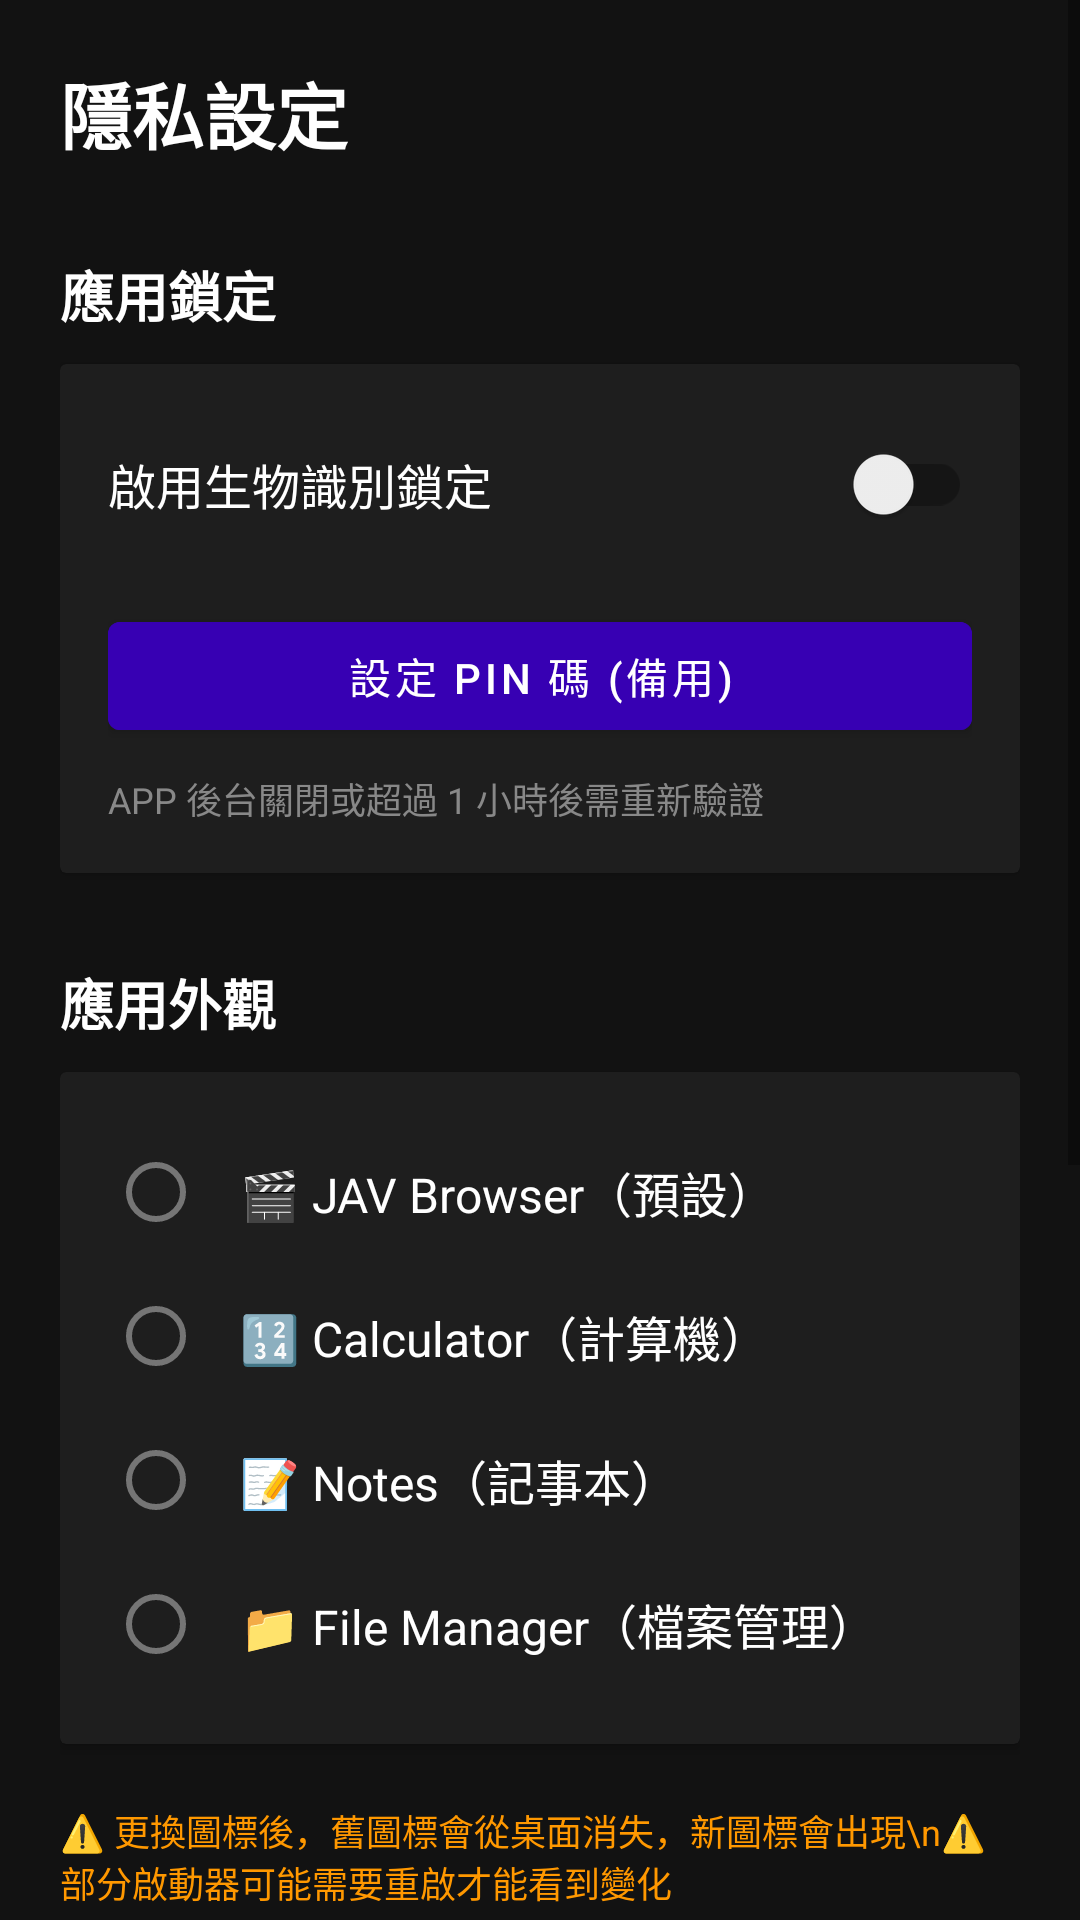

This screen was rendered from an Android layout file. Write that file and the resources it references.
<!-- AndroidManifest.xml: application theme Theme.JAVBrowser -->
<!-- res/layout/activity_settings.xml -->
<?xml version="1.0" encoding="utf-8"?>
<ScrollView xmlns:android="http://schemas.android.com/apk/res/android"
    android:layout_width="match_parent"
    android:layout_height="match_parent"
    android:background="#121212">

    <LinearLayout
        android:layout_width="match_parent"
        android:layout_height="wrap_content"
        android:orientation="vertical"
        android:padding="20dp">

        
        <TextView
            android:layout_width="match_parent"
            android:layout_height="wrap_content"
            android:text="隱私設定"
            android:textSize="24sp"
            android:textStyle="bold"
            android:textColor="#FFFFFF"
            android:layout_marginBottom="20dp" />

        
        <TextView
            android:layout_width="match_parent"
            android:layout_height="wrap_content"
            android:text="應用鎖定"
            android:textSize="18sp"
            android:textStyle="bold"
            android:textColor="#FFFFFF"
            android:layout_marginTop="10dp"
            android:layout_marginBottom="10dp" />

        <androidx.cardview.widget.CardView
            android:layout_width="match_parent"
            android:layout_height="wrap_content"
            android:layout_marginBottom="20dp"
            android:backgroundTint="#1E1E1E">

            <LinearLayout
                android:layout_width="match_parent"
                android:layout_height="wrap_content"
                android:orientation="vertical"
                android:padding="16dp">

                <LinearLayout
                    android:layout_width="match_parent"
                    android:layout_height="wrap_content"
                    android:orientation="horizontal"
                    android:gravity="center_vertical">

                    <TextView
                        android:layout_width="0dp"
                        android:layout_height="wrap_content"
                        android:layout_weight="1"
                        android:text="啟用生物識別鎖定"
                        android:textColor="#FFFFFF"
                        android:textSize="16sp" />

                    <androidx.appcompat.widget.SwitchCompat
                        android:id="@+id/switch_lock"
                        android:layout_width="wrap_content"
                        android:layout_height="wrap_content" />
                </LinearLayout>

                <Button
                    android:id="@+id/btn_set_pin"
                    android:layout_width="match_parent"
                    android:layout_height="wrap_content"
                    android:layout_marginTop="16dp"
                    android:backgroundTint="#3700B3"
                    android:text="設定 PIN 碼 (備用)"
                    android:textColor="#FFFFFF" />

                <TextView
                    android:layout_width="match_parent"
                    android:layout_height="wrap_content"
                    android:layout_marginTop="8dp"
                    android:text="APP 後台關閉或超過 1 小時後需重新驗證"
                    android:textColor="#888888"
                    android:textSize="12sp" />
            </LinearLayout>
        </androidx.cardview.widget.CardView>

        
        <TextView
            android:layout_width="match_parent"
            android:layout_height="wrap_content"
            android:text="應用外觀"
            android:textSize="18sp"
            android:textStyle="bold"
            android:textColor="#FFFFFF"
            android:layout_marginTop="10dp"
            android:layout_marginBottom="10dp" />

        <androidx.cardview.widget.CardView
            android:layout_width="match_parent"
            android:layout_height="wrap_content"
            android:layout_marginBottom="20dp"
            android:backgroundTint="#1E1E1E">

            <RadioGroup
                android:id="@+id/radio_group_icon"
                android:layout_width="match_parent"
                android:layout_height="wrap_content"
                android:orientation="vertical"
                android:padding="16dp">

                <RadioButton
                    android:id="@+id/radio_default"
                    android:layout_width="match_parent"
                    android:layout_height="wrap_content"
                    android:text="🎬 JAV Browser（預設）"
                    android:textColor="#FFFFFF"
                    android:textSize="16sp"
                    android:padding="12dp" />

                <RadioButton
                    android:id="@+id/radio_calculator"
                    android:layout_width="match_parent"
                    android:layout_height="wrap_content"
                    android:text="🔢 Calculator（計算機）"
                    android:textColor="#FFFFFF"
                    android:textSize="16sp"
                    android:padding="12dp" />

                <RadioButton
                    android:id="@+id/radio_notes"
                    android:layout_width="match_parent"
                    android:layout_height="wrap_content"
                    android:text="📝 Notes（記事本）"
                    android:textColor="#FFFFFF"
                    android:textSize="16sp"
                    android:padding="12dp" />

                <RadioButton
                    android:id="@+id/radio_file"
                    android:layout_width="match_parent"
                    android:layout_height="wrap_content"
                    android:text="📁 File Manager（檔案管理）"
                    android:textColor="#FFFFFF"
                    android:textSize="16sp"
                    android:padding="12dp" />
            </RadioGroup>
        </androidx.cardview.widget.CardView>

        <TextView
            android:layout_width="match_parent"
            android:layout_height="wrap_content"
            android:text="⚠️ 更換圖標後，舊圖標會從桌面消失，新圖標會出現\n⚠️ 部分啟動器可能需要重啟才能看到變化"
            android:textColor="#FF9800"
            android:textSize="12sp"
            android:layout_marginBottom="20dp" />

        
        <TextView
            android:layout_width="match_parent"
            android:layout_height="wrap_content"
            android:text="廣告過濾規則"
            android:textSize="18sp"
            android:textStyle="bold"
            android:textColor="#FFFFFF"
            android:layout_marginTop="10dp"
            android:layout_marginBottom="10dp" />

        <androidx.cardview.widget.CardView
            android:layout_width="match_parent"
            android:layout_height="wrap_content"
            android:layout_marginBottom="20dp"
            android:backgroundTint="#1E1E1E">

            <LinearLayout
                android:layout_width="match_parent"
                android:layout_height="wrap_content"
                android:orientation="vertical"
                android:padding="16dp">

                
                <TextView
                    android:layout_width="match_parent"
                    android:layout_height="wrap_content"
                    android:text="雲端規則網址"
                    android:textColor="#FFFFFF"
                    android:textSize="14sp"
                    android:layout_marginBottom="8dp" />

                <EditText
                    android:id="@+id/et_cloud_url"
                    android:layout_width="match_parent"
                    android:layout_height="wrap_content"
                    android:hint="輸入 GitHub 規則文件網址"
                    android:textColor="#FFFFFF"
                    android:textColorHint="#888888"
                    android:backgroundTint="#3700B3"
                    android:padding="12dp"
                    android:layout_marginBottom="12dp" />

                <Button
                    android:id="@+id/btn_update_from_cloud"
                    android:layout_width="match_parent"
                    android:layout_height="wrap_content"
                    android:backgroundTint="#3700B3"
                    android:text="從雲端更新規則"
                    android:textColor="#FFFFFF"
                    android:layout_marginBottom="16dp" />

                
                <TextView
                    android:id="@+id/tv_rules_status"
                    android:layout_width="match_parent"
                    android:layout_height="wrap_content"
                    android:text="載入中..."
                    android:textColor="#BBBBBB"
                    android:textSize="12sp"
                    android:layout_marginBottom="12dp" />

                
                <LinearLayout
                    android:layout_width="match_parent"
                    android:layout_height="wrap_content"
                    android:orientation="horizontal">

                    <Button
                        android:id="@+id/btn_export_rules"
                        android:layout_width="0dp"
                        android:layout_height="wrap_content"
                        android:layout_weight="1"
                        android:backgroundTint="#2196F3"
                        android:text="導出規則"
                        android:textColor="#FFFFFF"
                        android:layout_marginEnd="8dp" />

                    <Button
                        android:id="@+id/btn_import_rules"
                        android:layout_width="0dp"
                        android:layout_height="wrap_content"
                        android:layout_weight="1"
                        android:backgroundTint="#4CAF50"
                        android:text="導入規則"
                        android:textColor="#FFFFFF" />
                </LinearLayout>
            </LinearLayout>
        </androidx.cardview.widget.CardView>

        
        <Button
            android:id="@+id/btn_back"
            android:layout_width="match_parent"
            android:layout_height="wrap_content"
            android:text="返回"
            android:backgroundTint="#BB86FC"
            android:textColor="#000000" />

    </LinearLayout>
</ScrollView>
<!-- resources referenced by this layout -->
<resources>
  <style name="Theme.JAVBrowser" parent="Theme.MaterialComponents.DayNight.NoActionBar">
          
          <item name="colorPrimary">@color/purple_500</item>
          <item name="colorPrimaryVariant">@color/purple_700</item>
          <item name="colorOnPrimary">@color/white</item>
          
          <item name="colorSecondary">@color/teal_200</item>
          <item name="colorSecondaryVariant">@color/teal_700</item>
          <item name="colorOnSecondary">@color/black</item>
          
          <item name="android:statusBarColor" tools:targetApi="l">?attr/colorPrimaryVariant</item>
          
      </style>
  <!-- not gathered from this repository: default colours our renderer supplied (Android Studio template values) -->
  <color name="purple_500">#FF6200EE</color>
  <color name="purple_700">#FF3700B3</color>
  <color name="teal_200">#FF03DAC5</color>
  <color name="teal_700">#FF018786</color>
  <color name="black">#FF000000</color>
  <color name="white">#FFFFFFFF</color>
</resources>
